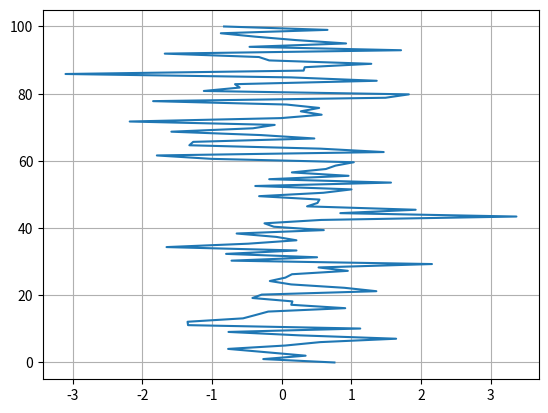

This chart was generated by the following Python code:
import numpy as np
import matplotlib.pyplot as plt

def plot_data(x, y):
    plt.plot(x,y)
    plt.grid()
    plt.show()

#xdata = np.zeros(10)
#xdata = np.linspace(0, 1, 10)
ydata = np.linspace(0, 100, 100)
xdata = np.random.normal(0, 1, 100)
#ydata = np.random.normal(0, 0.5, 100)


n_datos = len(xdata)

deltax = np.zeros(n_datos - 1)
deltay = np.zeros(n_datos - 1)
angles = np.zeros(n_datos - 1)

for ii in range (n_datos - 1):
    deltax[ii] = xdata[ii+1] - xdata[ii]
    deltay[ii] = ydata[ii+1] - ydata[ii]
    if deltax[ii] > 0:
        angles[ii] = np.pi/2 - np.arctan(deltay[ii]/deltax[ii])
    else:
        angles[ii] = np.arctan(deltay[ii]/-deltax[ii]) - np.pi/2
    
print (angles)

print (np.average(angles))

plot_data(xdata, ydata)
